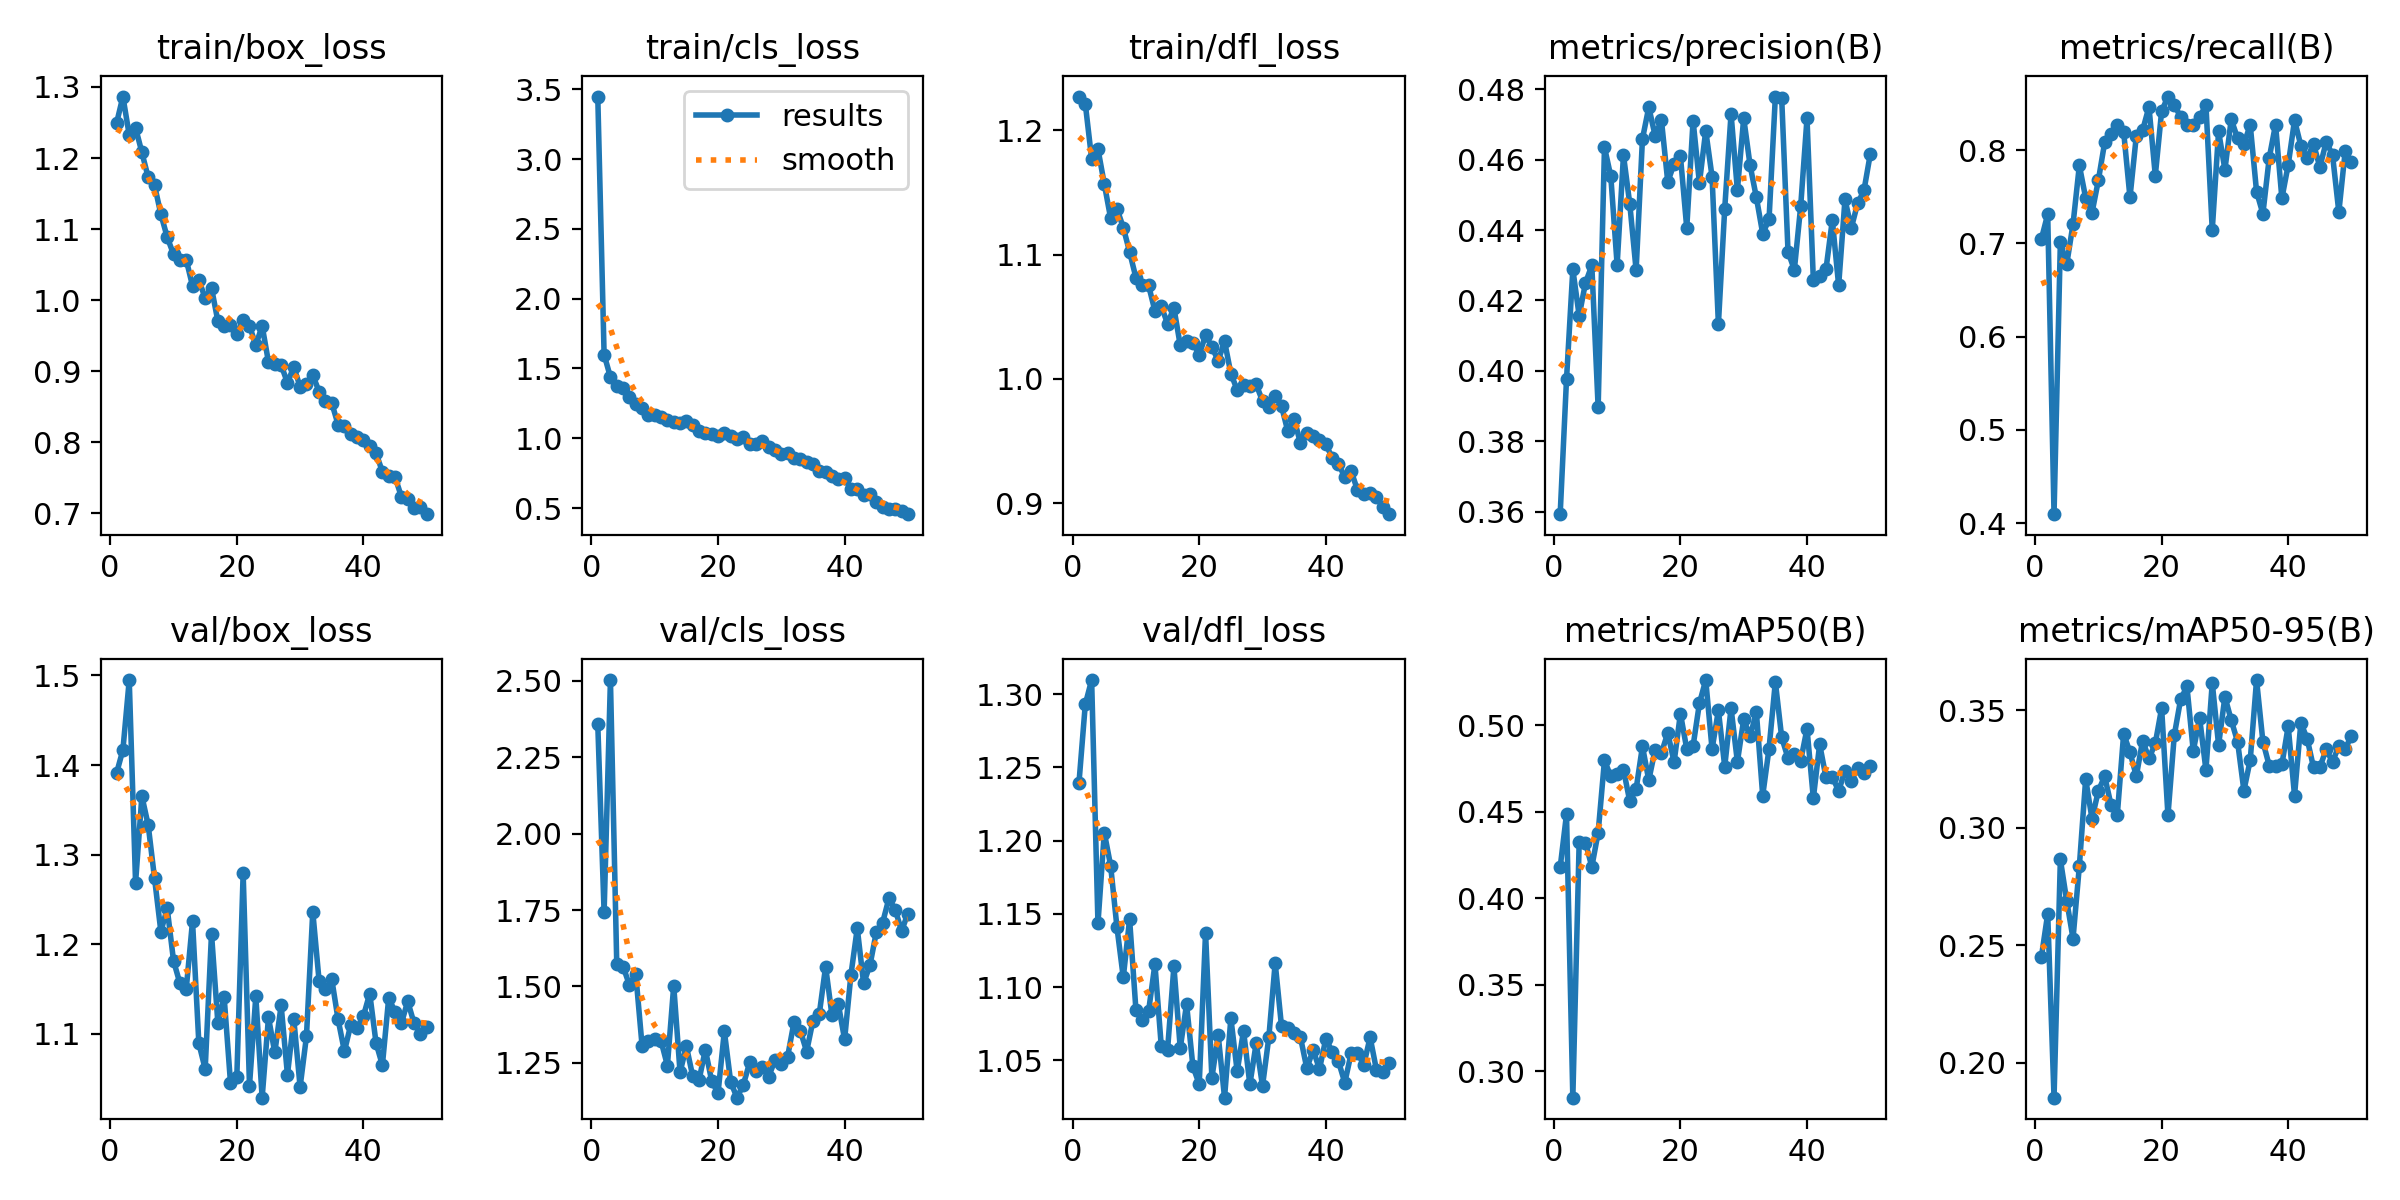

Source data for this figure (header and first rows):
epoch, time, train/box_loss, train/cls_loss, train/dfl_loss, metrics/precision(B), metrics/recall(B), metrics/mAP50(B), metrics/mAP50-95(B), val/box_loss, val/cls_loss, val/dfl_loss, lr/pg0, lr/pg1, lr/pg2
1, 128.8, 1.249, 3.448, 1.227, 0.3593, 0.7046, 0.4178, 0.245, 1.391, 2.358, 1.24, 0.0005507, 0.0005507, 0.0005507
2, 256.1, 1.287, 1.599, 1.221, 0.3975, 0.7312, 0.4484, 0.2634, 1.417, 1.742, 1.293, 0.001084, 0.001084, 0.001084
3, 384.2, 1.232, 1.437, 1.177, 0.4288, 0.4097, 0.2847, 0.1851, 1.495, 2.503, 1.31, 0.001596, 0.001596, 0.001596
4, 511.7, 1.243, 1.377, 1.185, 0.4157, 0.7012, 0.4322, 0.2865, 1.269, 1.573, 1.144, 0.001568, 0.001568, 0.001568
5, 641.3, 1.208, 1.357, 1.157, 0.425, 0.6774, 0.4321, 0.269, 1.365, 1.565, 1.206, 0.001535, 0.001535, 0.001535
6, 777.2, 1.173, 1.298, 1.129, 0.4299, 0.7205, 0.4181, 0.2529, 1.333, 1.505, 1.183, 0.001502, 0.001502, 0.001502
7, 906.5, 1.162, 1.248, 1.137, 0.3896, 0.7835, 0.4378, 0.2837, 1.274, 1.541, 1.141, 0.001469, 0.001469, 0.001469
8, 1036, 1.121, 1.214, 1.122, 0.4635, 0.7487, 0.4796, 0.3208, 1.214, 1.306, 1.107, 0.001436, 0.001436, 0.001436
9, 1165, 1.089, 1.168, 1.102, 0.4552, 0.7328, 0.4704, 0.3039, 1.24, 1.323, 1.146, 0.001403, 0.001403, 0.001403
10, 1294, 1.065, 1.166, 1.081, 0.4301, 0.7674, 0.4715, 0.3158, 1.182, 1.329, 1.084, 0.00137, 0.00137, 0.00137
11, 1423, 1.057, 1.152, 1.076, 0.4613, 0.8081, 0.4743, 0.322, 1.157, 1.322, 1.078, 0.001337, 0.001337, 0.001337
12, 1550, 1.057, 1.13, 1.075, 0.4474, 0.8168, 0.4559, 0.3099, 1.15, 1.241, 1.084, 0.001304, 0.001304, 0.001304
13, 1679, 1.02, 1.114, 1.055, 0.4286, 0.8271, 0.463, 0.3057, 1.226, 1.503, 1.116, 0.001271, 0.001271, 0.001271
14, 1806, 1.028, 1.107, 1.058, 0.4659, 0.8196, 0.4877, 0.3401, 1.089, 1.219, 1.06, 0.001238, 0.001238, 0.001238
15, 1936, 1.003, 1.121, 1.044, 0.4749, 0.7492, 0.4682, 0.3322, 1.061, 1.304, 1.057, 0.001205, 0.001205, 0.001205
16, 2064, 1.017, 1.095, 1.057, 0.4668, 0.8151, 0.4858, 0.3221, 1.212, 1.206, 1.114, 0.001172, 0.001172, 0.001172
17, 2193, 0.9706, 1.055, 1.027, 0.4712, 0.8214, 0.484, 0.3371, 1.113, 1.194, 1.058, 0.001139, 0.001139, 0.001139
18, 2321, 0.9639, 1.037, 1.031, 0.4537, 0.8463, 0.4954, 0.3296, 1.141, 1.293, 1.088, 0.001106, 0.001106, 0.001106
19, 2450, 0.965, 1.032, 1.029, 0.4588, 0.7727, 0.4786, 0.336, 1.045, 1.19, 1.046, 0.001073, 0.001073, 0.001073
20, 2578, 0.9524, 1.013, 1.019, 0.461, 0.8416, 0.5067, 0.351, 1.052, 1.151, 1.034, 0.00104, 0.00104, 0.00104
21, 2707, 0.9724, 1.035, 1.035, 0.4406, 0.8574, 0.4862, 0.3053, 1.279, 1.353, 1.137, 0.001007, 0.001007, 0.001007
22, 2834, 0.9641, 1.018, 1.026, 0.4711, 0.8484, 0.4879, 0.3394, 1.042, 1.187, 1.038, 0.0009739, 0.0009739, 0.0009739
23, 2962, 0.9365, 0.9978, 1.014, 0.4533, 0.8356, 0.5126, 0.3547, 1.142, 1.136, 1.067, 0.0009409, 0.0009409, 0.0009409
24, 3090, 0.9639, 1.006, 1.03, 0.4682, 0.8264, 0.526, 0.3602, 1.029, 1.179, 1.025, 0.0009078, 0.0009078, 0.0009078
25, 3218, 0.9129, 0.9606, 1.004, 0.4551, 0.8265, 0.4861, 0.3327, 1.118, 1.251, 1.079, 0.0008748, 0.0008748, 0.0008748
26, 3347, 0.9107, 0.9581, 0.9912, 0.4133, 0.8352, 0.5085, 0.3469, 1.079, 1.224, 1.042, 0.0008418, 0.0008418, 0.0008418
27, 3478, 0.9088, 0.9792, 0.9948, 0.4461, 0.8484, 0.476, 0.3246, 1.132, 1.235, 1.07, 0.0008088, 0.0008088, 0.0008088
28, 3608, 0.8837, 0.9373, 0.9941, 0.473, 0.7145, 0.5098, 0.3618, 1.054, 1.205, 1.034, 0.0007758, 0.0007758, 0.0007758
29, 3738, 0.9062, 0.914, 0.9956, 0.4513, 0.8201, 0.4788, 0.3353, 1.117, 1.259, 1.062, 0.0007428, 0.0007428, 0.0007428
30, 3866, 0.8779, 0.8843, 0.9822, 0.4718, 0.779, 0.5033, 0.3559, 1.041, 1.245, 1.033, 0.0007098, 0.0007098, 0.0007098
31, 3993, 0.8823, 0.8949, 0.9772, 0.4585, 0.833, 0.4934, 0.3459, 1.097, 1.271, 1.066, 0.0006768, 0.0006768, 0.0006768
32, 4123, 0.8945, 0.8551, 0.9863, 0.4493, 0.8126, 0.5074, 0.3367, 1.236, 1.383, 1.117, 0.0006438, 0.0006438, 0.0006438
33, 4250, 0.8713, 0.8486, 0.9782, 0.439, 0.8066, 0.4592, 0.3159, 1.159, 1.356, 1.073, 0.0006108, 0.0006108, 0.0006108
34, 4379, 0.8575, 0.8283, 0.9578, 0.443, 0.8269, 0.4864, 0.3289, 1.15, 1.287, 1.072, 0.0005778, 0.0005778, 0.0005778
35, 4507, 0.8552, 0.8118, 0.9677, 0.4779, 0.7554, 0.525, 0.363, 1.161, 1.388, 1.068, 0.0005448, 0.0005448, 0.0005448
36, 4633, 0.8249, 0.7651, 0.9482, 0.4774, 0.7317, 0.4929, 0.3368, 1.116, 1.41, 1.066, 0.0005118, 0.0005118, 0.0005118
37, 4759, 0.8225, 0.7603, 0.9565, 0.4339, 0.7914, 0.4809, 0.3265, 1.081, 1.565, 1.045, 0.0004788, 0.0004788, 0.0004788
38, 4889, 0.8118, 0.7273, 0.9543, 0.4287, 0.8274, 0.4834, 0.3264, 1.11, 1.406, 1.057, 0.0004458, 0.0004458, 0.0004458
39, 5017, 0.8069, 0.7076, 0.9506, 0.4467, 0.7482, 0.4793, 0.327, 1.107, 1.443, 1.044, 0.0004127, 0.0004127, 0.0004127
40, 5145, 0.8029, 0.7155, 0.9475, 0.4717, 0.7841, 0.4979, 0.3433, 1.12, 1.327, 1.065, 0.0003797, 0.0003797, 0.0003797
41, 5273, 0.7943, 0.634, 0.9367, 0.4259, 0.8319, 0.4578, 0.3138, 1.145, 1.538, 1.056, 0.0003467, 0.0003467, 0.0003467
42, 5401, 0.7844, 0.6382, 0.932, 0.4269, 0.8047, 0.4889, 0.3448, 1.09, 1.69, 1.049, 0.0003137, 0.0003137, 0.0003137
43, 5528, 0.7587, 0.5925, 0.9208, 0.4289, 0.7913, 0.4698, 0.3379, 1.065, 1.511, 1.035, 0.0002807, 0.0002807, 0.0002807
44, 5657, 0.7522, 0.6007, 0.926, 0.4428, 0.8066, 0.4701, 0.3257, 1.14, 1.569, 1.055, 0.0002477, 0.0002477, 0.0002477
45, 5785, 0.7513, 0.5402, 0.9107, 0.4242, 0.7817, 0.4619, 0.3258, 1.124, 1.677, 1.055, 0.0002147, 0.0002147, 0.0002147
46, 5913, 0.7234, 0.5083, 0.9072, 0.4487, 0.8087, 0.4737, 0.3334, 1.112, 1.708, 1.047, 0.0001817, 0.0001817, 0.0001817
47, 6041, 0.7205, 0.4937, 0.9083, 0.4406, 0.7949, 0.4677, 0.3281, 1.136, 1.788, 1.066, 0.0001487, 0.0001487, 0.0001487
48, 6169, 0.7073, 0.4946, 0.9054, 0.4476, 0.7336, 0.4753, 0.3349, 1.112, 1.751, 1.044, 0.0001157, 0.0001157, 0.0001157
49, 6296, 0.7092, 0.4794, 0.897, 0.4513, 0.7986, 0.4724, 0.3336, 1.1, 1.682, 1.042, 8.26832e-05, 8.26832e-05, 8.26832e-05
50, 6424, 0.6988, 0.4558, 0.8912, 0.4616, 0.7867, 0.4762, 0.3393, 1.107, 1.739, 1.048, 4.96766e-05, 4.96766e-05, 4.96766e-05
